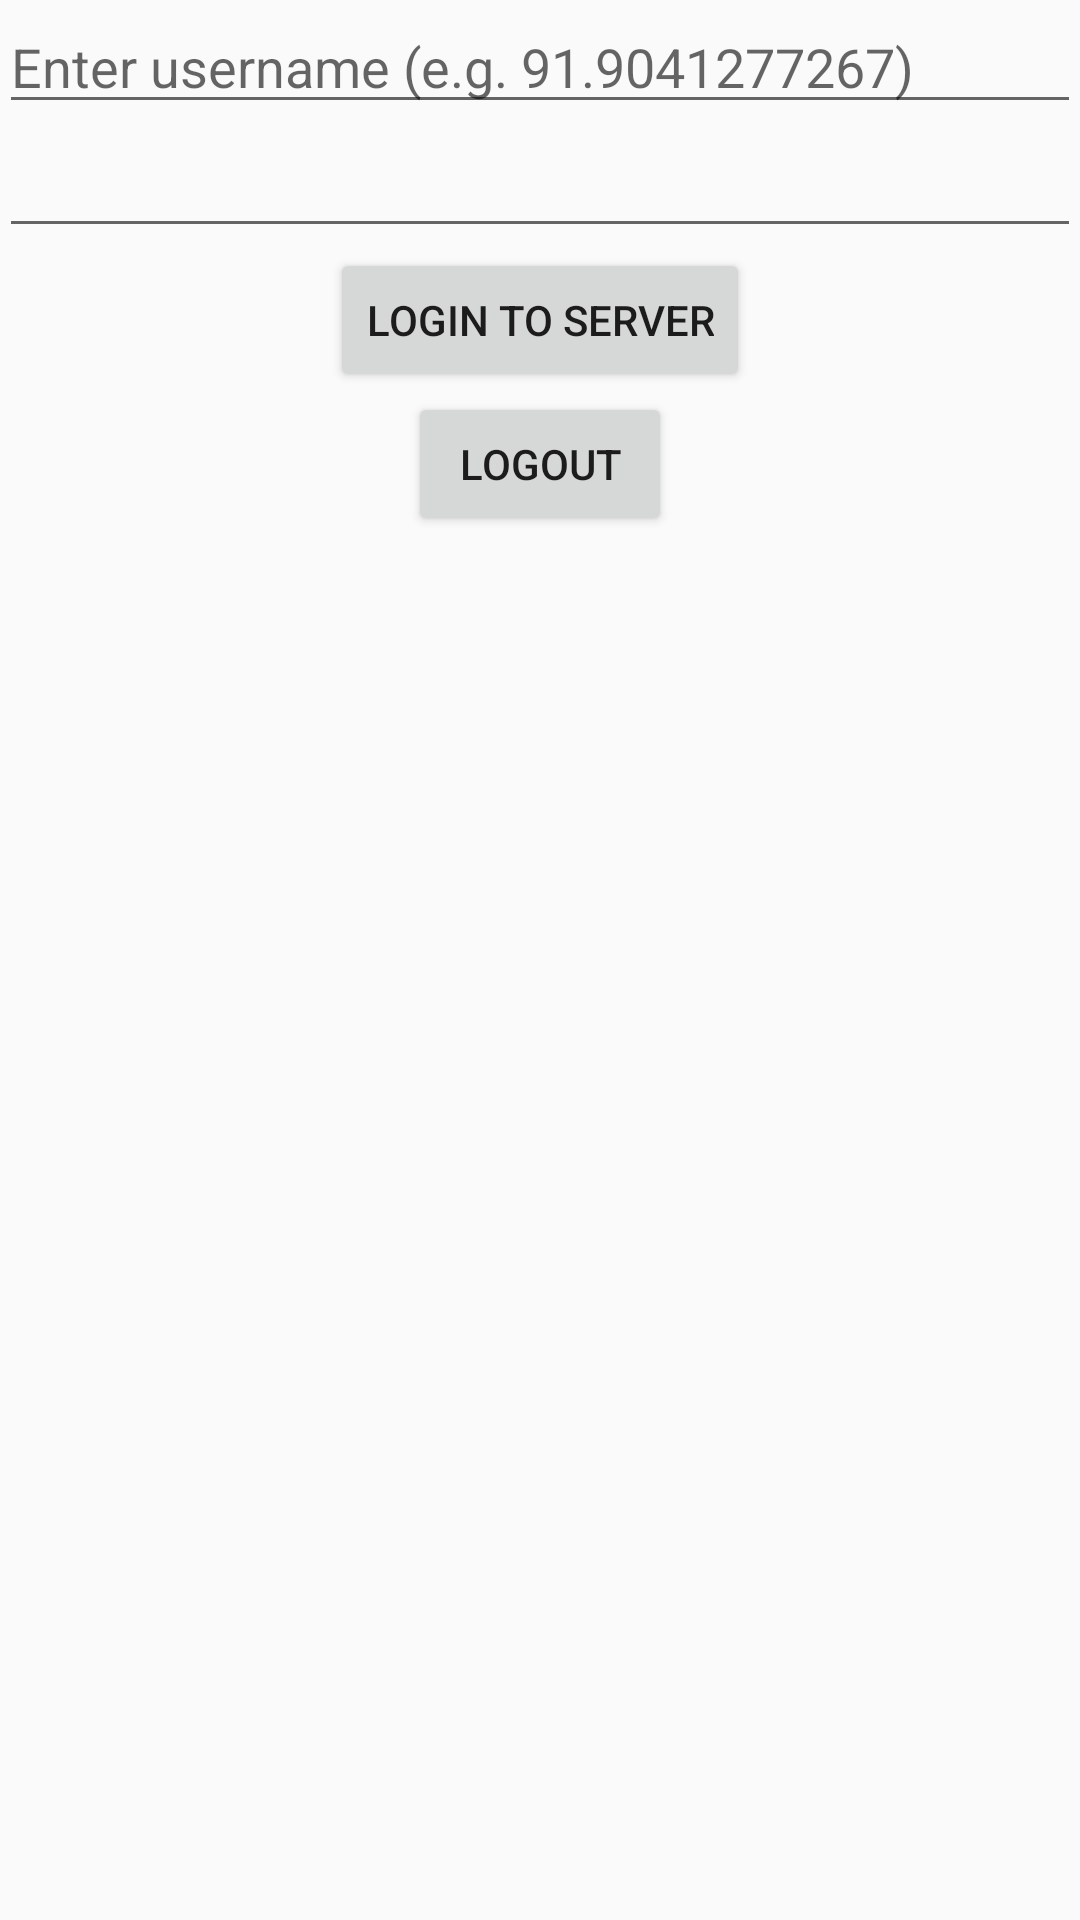

Produce the Android XML layout that renders to this screen, including the resource entries it uses.
<!-- AndroidManifest.xml: application theme AppTheme -->
<!-- res/layout/activity_login.xml -->
<LinearLayout xmlns:android="http://schemas.android.com/apk/res/android"
    xmlns:tools="http://schemas.android.com/tools" android:layout_width="match_parent"
    android:layout_height="match_parent" android:paddingLeft="@dimen/activity_horizontal_margin"
    android:paddingRight="@dimen/activity_horizontal_margin"
    android:paddingTop="@dimen/activity_vertical_margin" android:orientation="vertical"
    android:paddingBottom="@dimen/activity_vertical_margin" tools:context=".MainActivity"
    android:weightSum="1">

    <EditText
        android:id="@+id/txt_username"
        android:layout_width="match_parent"
        android:layout_height="wrap_content"
        android:hint="Enter username (e.g. 91.9041277267)" />
    <EditText
        android:id="@+id/txt_password"
        android:layout_width="match_parent"
        android:layout_height="wrap_content"
        android:inputType="textPassword"/>

    <Button
        android:layout_width="wrap_content"
        android:layout_height="wrap_content"
        android:text="Login To server"
        android:id="@+id/btn_login"
        android:layout_gravity="center_horizontal" />

    <Button
        android:layout_width="wrap_content"
        android:layout_height="wrap_content"
        android:text="Logout"
        android:id="@+id/btn_logout"
        android:layout_gravity="center_horizontal" />

</LinearLayout>
<!-- resources referenced by this layout -->
<resources>
  <style name="AppTheme" parent="Theme.AppCompat.Light.DarkActionBar">
          
          <item name="android:actionBarItemBackground">@android:color/holo_orange_light</item>
      </style>
</resources>
